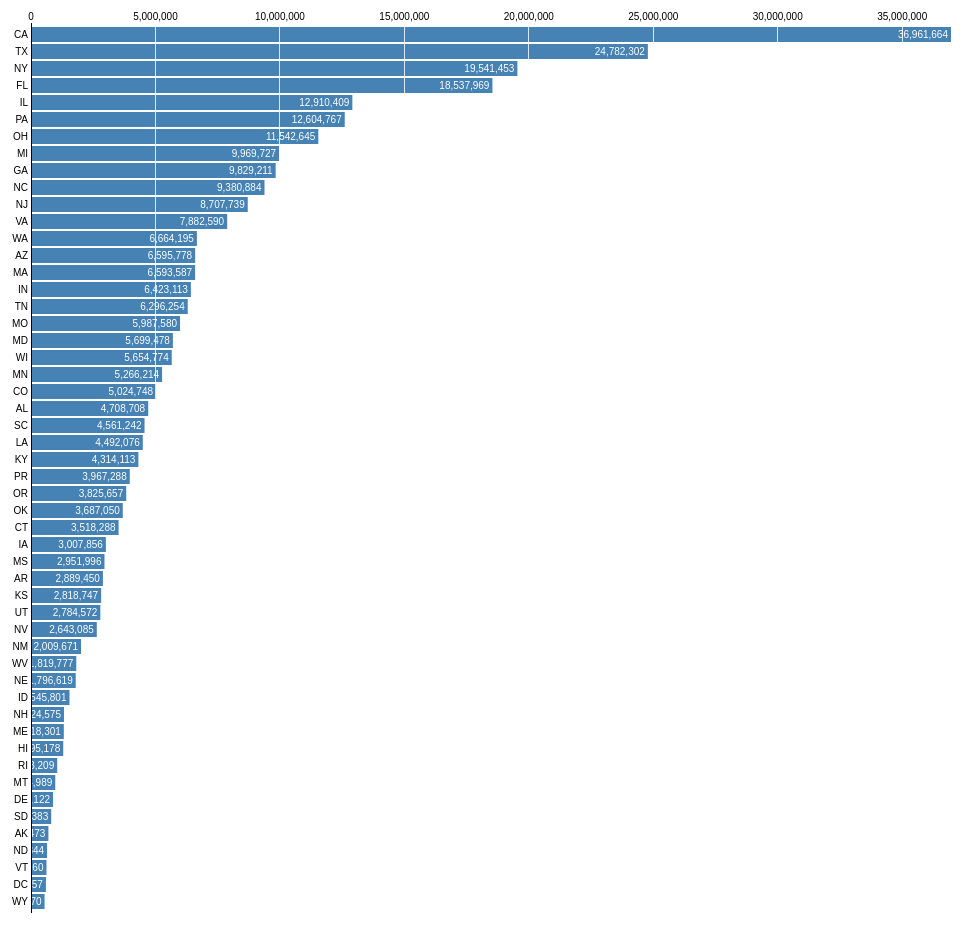
D3 v3 page, settled after 480 driven frames (8 s of simulated time); the page loaded 1 data file(s).



var margin = {top: 30, right: 10, bottom: 10, left: 30},
    width = 960 - margin.right - margin.left,
    height = 930 - margin.top - margin.bottom;

var format = d3.format(",.0f");

var x = d3.scale.linear()
    .range([0, width]);

var y = d3.scale.ordinal()
    .rangeRoundBands([0, height], .1);

var xAxis = d3.svg.axis()
    .scale(x)
    .orient("top")
    .tickSize(-height);

var yAxis = d3.svg.axis()
    .scale(y)
    .orient("left")
    .tickSize(0);

var svg = d3.select("body").append("svg")
    .attr("width", width + margin.right + margin.left)
    .attr("height", height + margin.top + margin.bottom)
  .append("g")
    .attr("transform", "translate(" + margin.left + "," + margin.top + ")");

d3.csv("sample-data.csv", function(error, data) {

  // Parse numbers, and sort by value.
  data.forEach(function(d) { d.value = +d.value; });
  data.sort(function(a, b) { return b.value - a.value; });

  // Set the scale domain.
  x.domain([0, d3.max(data, function(d) { return d.value; })]);
  y.domain(data.map(function(d) { return d.name; }));

  var bar = svg.selectAll("g.bar")
      .data(data)
    .enter().append("g")
      .attr("class", "bar")
      .attr("transform", function(d) { return "translate(0," + y(d.name) + ")"; });

  bar.append("rect")
      .attr("width", function(d) { return x(d.value); })
      .attr("height", y.rangeBand());

  bar.append("text")
      .attr("class", "value")
      .attr("x", function(d) { return x(d.value); })
      .attr("y", y.rangeBand() / 2)
      .attr("dx", -3)
      .attr("dy", ".35em")
      .attr("text-anchor", "end")
      .text(function(d) { return format(d.value); });

  svg.append("g")
      .attr("class", "x axis")
      .call(xAxis);

  svg.append("g")
      .attr("class", "y axis")
      .call(yAxis);
});



### data: sample-data.csv
name, value
AL, 4708708
AK, 698473
AZ, 6595778
AR, 2889450
CA, 36961664
CO, 5024748
CT, 3518288
DE, 885122
DC, 599657
FL, 18537969
GA, 9829211
HI, 1295178
ID, 1545801
IL, 12910409
IN, 6423113
IA, 3007856
KS, 2818747
KY, 4314113
LA, 4492076
ME, 1318301
MD, 5699478
MA, 6593587
MI, 9969727
MN, 5266214
MS, 2951996
MO, 5987580
MT, 974989
NE, 1796619
NV, 2643085
NH, 1324575
NJ, 8707739
NM, 2009671
NY, 19541453
NC, 9380884
ND, 646844
OH, 11542645
OK, 3687050
OR, 3825657
PA, 12604767
RI, 1053209
SC, 4561242
SD, 812383
TN, 6296254
TX, 24782302
UT, 2784572
VT, 621760
VA, 7882590
WA, 6664195
WV, 1819777
WI, 5654774
WY, 544270
PR, 3967288